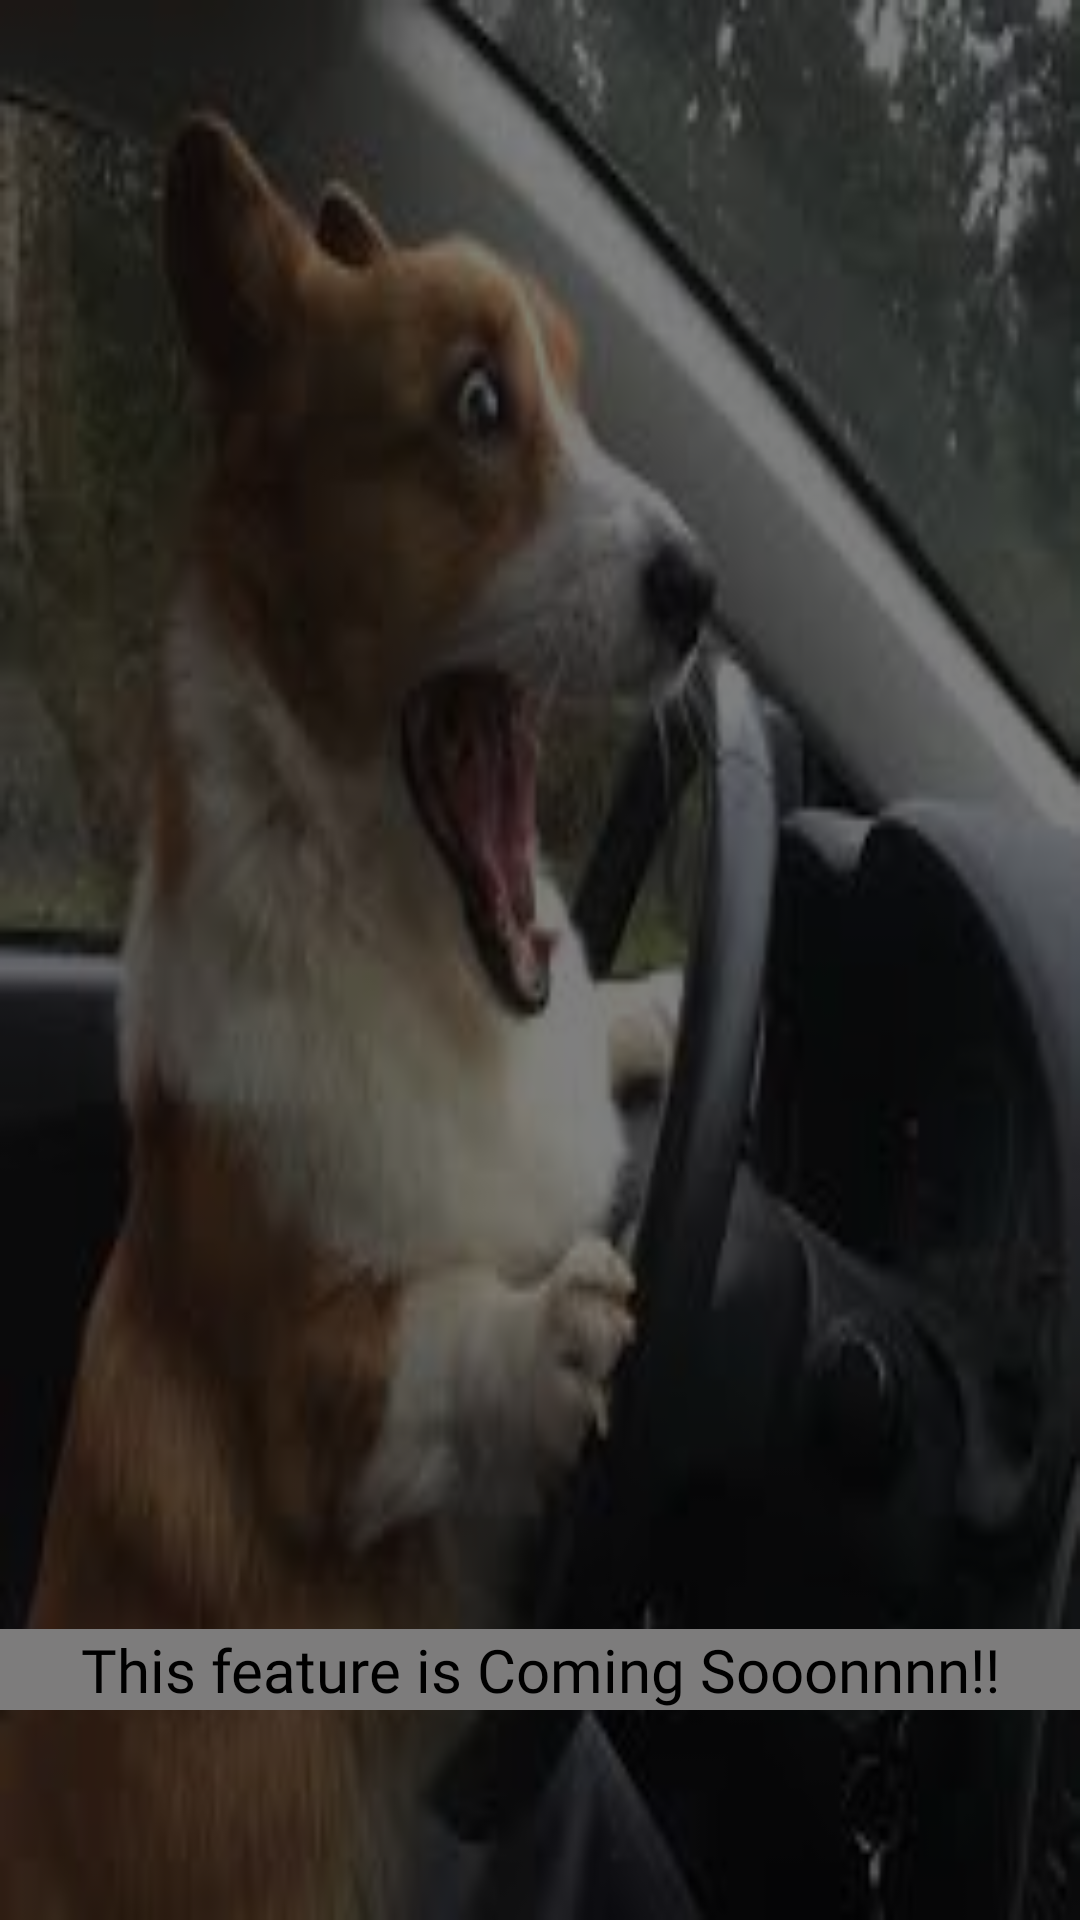

Write the Android layout XML for this screen, with the resource values it uses.
<!-- AndroidManifest.xml: application theme Theme.AaoChatein -->
<!-- res/layout/fragment_fragmenthome.xml -->
<?xml version="1.0" encoding="utf-8"?>
<RelativeLayout xmlns:android="http://schemas.android.com/apk/res/android"
    xmlns:tools="http://schemas.android.com/tools"
    android:layout_width="match_parent"
    android:layout_height="match_parent"
    android:background="@color/black"
    tools:context=".Fragmenthome">


    <RelativeLayout
        android:layout_width="match_parent"
        android:layout_height="match_parent"
        android:alpha="0.5"
        android:background="@drawable/comingsoon"
        android:foregroundGravity="center"
        android:orientation="vertical">


        <TextView
            android:id="@+id/textView5"
            android:layout_width="match_parent"
            android:layout_height="wrap_content"
            android:layout_alignParentBottom="true"
            android:layout_gravity="center"
            android:layout_marginBottom="70dp"
            android:background="#FBF8F8"
            android:fontFamily="@font/berkshire_swash"
            android:foregroundGravity="center"
            android:gravity="center"
            android:text="This feature is Coming Sooonnnn!!"
            android:textColor="#000000"
            android:textSize="20sp" />
    </RelativeLayout>


</RelativeLayout>
<!-- resources referenced by this layout -->
<resources>
  <!-- drawable comingsoon: png bitmap (drawable, 75078 bytes) -->
  <style name="Theme.AaoChatein" parent="Theme.MaterialComponents.DayNight.NoActionBar">
          
          <item name="colorPrimary">@color/purple_500</item>
          <item name="colorPrimaryVariant">@color/purple_700</item>
          <item name="colorOnPrimary">@color/white</item>
          
          <item name="colorSecondary">@color/teal_200</item>
          <item name="colorSecondaryVariant">@color/teal_700</item>
          <item name="colorOnSecondary">@color/black</item>
          
          <item name="android:statusBarColor">?attr/colorPrimaryVariant</item>
          
      </style>
  <!-- not gathered from this repository: default colours our renderer supplied (Android Studio template values) -->
  <color name="purple_500">#FF6200EE</color>
  <color name="purple_700">#FF3700B3</color>
  <color name="teal_200">#FF03DAC5</color>
  <color name="teal_700">#FF018786</color>
  <color name="black">#FF000000</color>
  <color name="white">#FFFFFFFF</color>
</resources>
